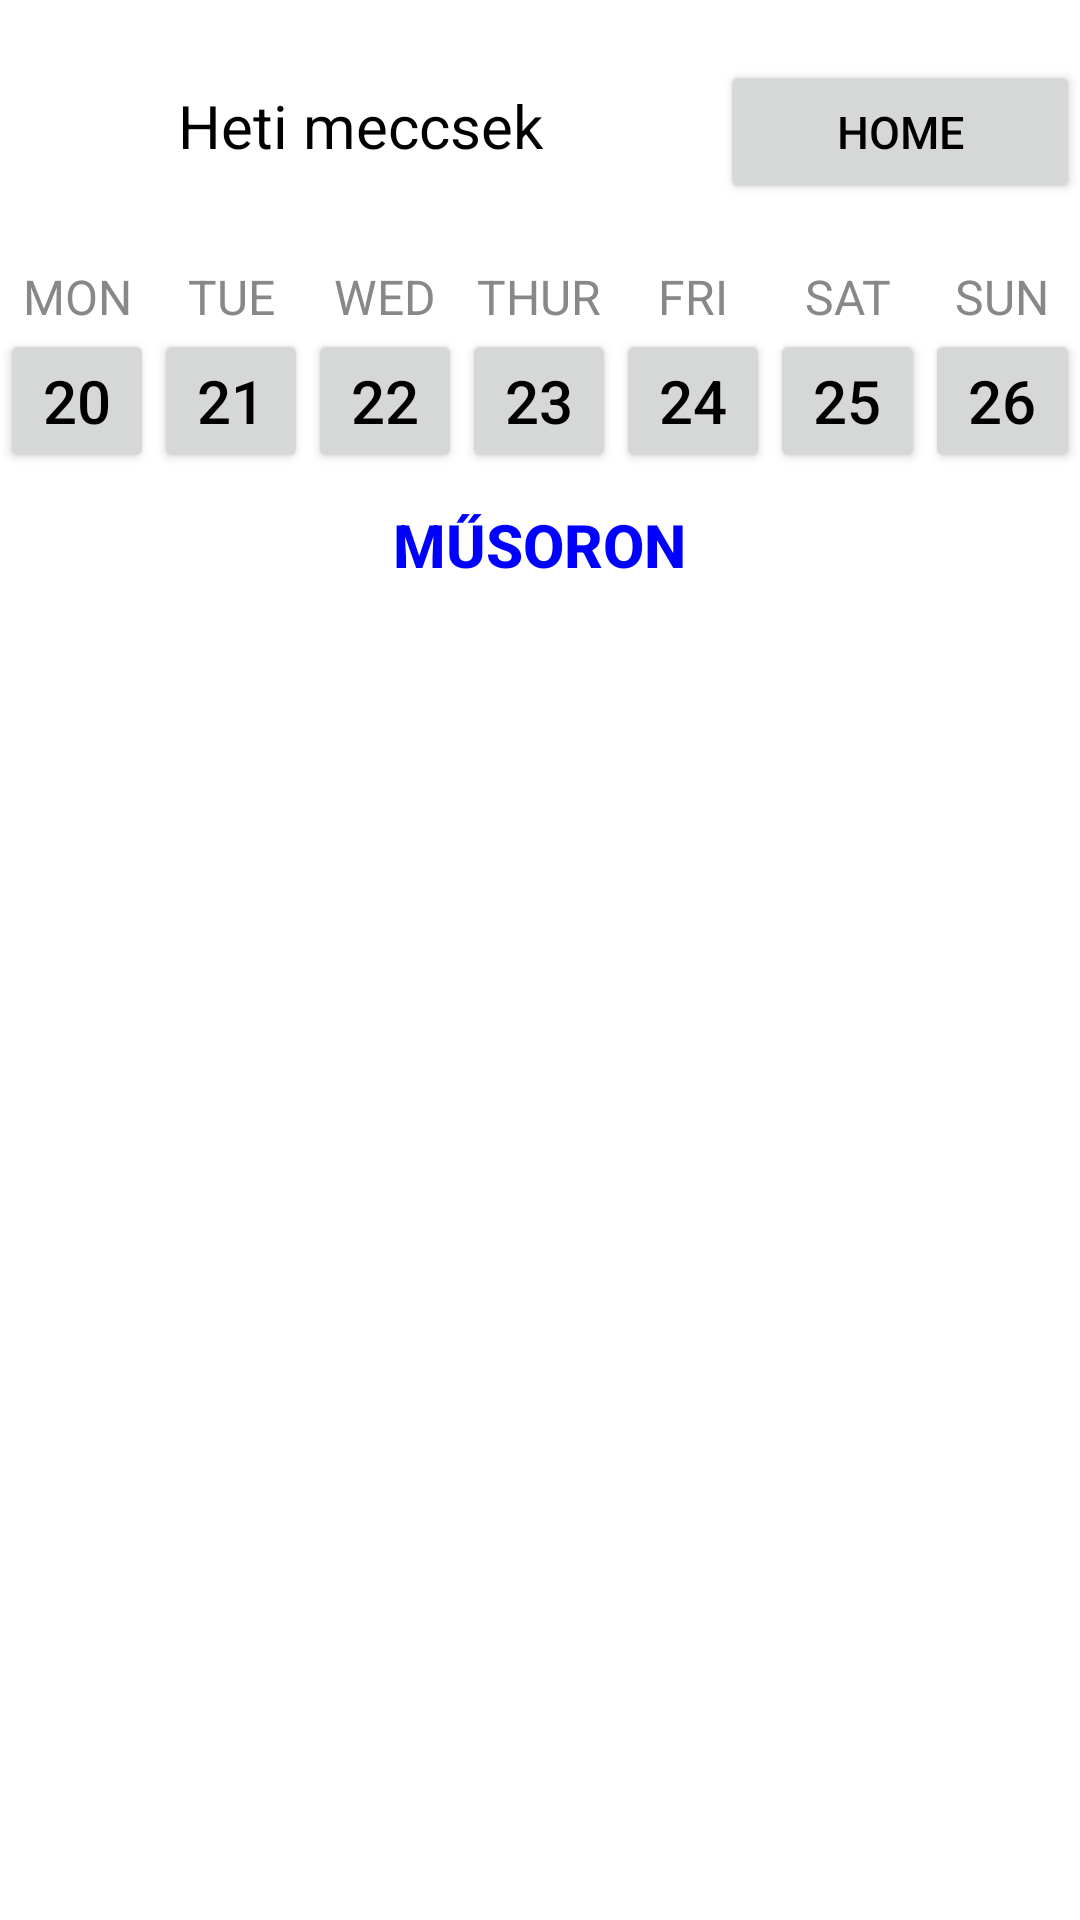

Layout XML and referenced resources for this Android screen:
<!-- AndroidManifest.xml: application theme Theme.KosrBajnoksag -->
<!-- res/layout/activity_weekly.xml -->
<?xml version="1.0" encoding="utf-8"?>
<LinearLayout
xmlns:android="http://schemas.android.com/apk/res/android"
xmlns:app="http://schemas.android.com/apk/res-auto"
xmlns:tools="http://schemas.android.com/tools"
android:layout_width="match_parent"
android:layout_height="match_parent"
android:orientation="vertical"
tools:context=".WeeklyActivity">

    

<LinearLayout
    android:layout_width="match_parent"
    android:layout_height="wrap_content"
    android:orientation="horizontal"
    android:layout_marginBottom="20dp"
    android:layout_marginTop="20dp">


    <TextView
        android:id="@+id/Heti"
        android:layout_width="0dp"
        android:layout_weight="2"
        android:layout_height="wrap_content"
        android:text="Heti meccsek"
        android:textSize="20sp"
        android:textAlignment="center"
        android:textColor="@color/black"/>
    <Button
        android:layout_width="0dp"
        android:layout_height="wrap_content"
        android:layout_weight="1"
        android:text="Home"
        android:onClick="back"
        android:textColor="@color/black"
        android:textAlignment="center"
        android:textSize="15sp"/>


</LinearLayout>

<LinearLayout
    android:layout_width="match_parent"
    android:layout_height="wrap_content"
    android:orientation="horizontal">

    <TextView
        android:layout_width="0dp"
        android:layout_height="wrap_content"
        android:layout_weight="1"
        android:text="MON"
        android:textColor="@color/gray"
        android:textAlignment="center"
        android:textSize="16sp"/>

    <TextView
        android:layout_width="0dp"
        android:layout_height="wrap_content"
        android:layout_weight="1"
        android:text="TUE"
        android:textColor="@color/gray"
        android:textAlignment="center"
        android:textSize="16sp"/>

    <TextView
        android:layout_width="0dp"
        android:layout_height="wrap_content"
        android:layout_weight="1"
        android:text="WED"
        android:textColor="@color/gray"
        android:textAlignment="center"
        android:textSize="16sp"/>

    <TextView
        android:layout_width="0dp"
        android:layout_height="wrap_content"
        android:layout_weight="1"
        android:text="THUR"
        android:textColor="@color/gray"
        android:textAlignment="center"
        android:textSize="16sp"/>

    <TextView
        android:layout_width="0dp"
        android:layout_height="wrap_content"
        android:layout_weight="1"
        android:text="FRI"
        android:textColor="@color/gray"
        android:textAlignment="center"
        android:textSize="16sp"/>

    <TextView
        android:layout_width="0dp"
        android:layout_height="wrap_content"
        android:layout_weight="1"
        android:text="SAT"
        android:textColor="@color/gray"
        android:textAlignment="center"
        android:textSize="16sp"/>

    <TextView
        android:layout_width="0dp"
        android:layout_height="wrap_content"
        android:layout_weight="1"
        android:text="SUN"
        android:textColor="@color/gray"
        android:textAlignment="center"
        android:textSize="16sp"/>
</LinearLayout>

<LinearLayout android:layout_width="match_parent"
    android:layout_height="wrap_content"
    android:orientation="horizontal">
    <Button
        android:layout_width="0dp"
        android:id="@+id/mon"
        android:layout_height="wrap_content"
        android:layout_weight="1"
        android:text="20"
        android:textColor="@color/black"
        android:textAlignment="center"
        android:textSize="20sp"/>
    <Button
        android:layout_width="0dp"
        android:id="@+id/tue"
        android:layout_height="wrap_content"
        android:layout_weight="1"
        android:text="21"
        android:textColor="@color/black"
        android:textAlignment="center"
        android:textSize="20sp"/>
    <Button
        android:layout_width="0dp"
        android:id="@+id/wed"
        android:layout_height="wrap_content"
        android:layout_weight="1"
        android:text="22"
        android:textColor="@color/black"
        android:textAlignment="center"
        android:textSize="20sp"/>
    <Button
        android:layout_width="0dp"
        android:id="@+id/thur"
        android:layout_height="wrap_content"
        android:layout_weight="1"
        android:text="23"
        android:textColor="@color/black"
        android:textAlignment="center"
        android:textSize="20sp"/>
    <Button
        android:layout_width="0dp"
        android:id="@+id/fri"
        android:layout_height="wrap_content"
        android:layout_weight="1"
        android:text="24"
        android:textColor="@color/black"
        android:textAlignment="center"
        android:textSize="20sp"/>
    <Button
        android:layout_width="0dp"
        android:id="@+id/sat"
        android:layout_height="wrap_content"
        android:layout_weight="1"
        android:text="25"
        android:textColor="@color/black"
        android:textAlignment="center"
        android:textSize="20sp"/>
    <Button
        android:layout_width="0dp"
        android:id="@+id/sun"
        android:layout_height="wrap_content"
        android:layout_weight="1"
        android:text="26"
        android:textColor="@color/black"
        android:textAlignment="center"
        android:textSize="20sp"/>
</LinearLayout>


<Button
    android:layout_width="wrap_content"
    android:layout_height="wrap_content"
    android:text="Műsoron"
    android:textColor="@color/blue"
    android:background="@null"
    android:textStyle="bold"
    android:layout_gravity="center"
    android:textSize="20sp"/>

    <ListView
        android:id="@+id/eventListView"
        android:layout_width="match_parent"
        android:layout_height="0dp"
        android:layout_weight="5" />


</LinearLayout>
<!-- resources referenced by this layout -->
<resources>
  <color name="black">#FF000000</color>
  <color name="blue">#0000FF</color>
  <color name="gray">#888</color>
  <color name="lavender">#8692f7</color>
  <style name="Theme.KosrBajnoksag" parent="Theme.MaterialComponents.DayNight.DarkActionBar">
          
          <item name="colorPrimary">@color/kek</item>
          <item name="colorPrimaryVariant">@color/kek</item>
          <item name="colorOnPrimary">@color/white</item>
          
          <item name="colorSecondary">@color/teal_200</item>
          <item name="colorSecondaryVariant">@color/teal_700</item>
          <item name="colorOnSecondary">@color/black</item>
          
          <item name="android:statusBarColor">?attr/colorPrimaryVariant</item>
          
          <item name="android:windowAnimationStyle">@style/CustomActivityAnimation</item>
      </style>
  <color name="kek">#6897bb</color>
  <color name="white">#FFFFFFFF</color>
  <color name="teal_200">#FF03DAC5</color>
  <color name="teal_700">#FF018786</color>
  <style name="CustomActivityAnimation" parent="@android:style/Animation.Activity">
          <item name="android:activityOpenEnterAnimation">@anim/slide_in_right</item>
          <item name="android:activityOpenExitAnimation">@anim/slide_out_left</item>
      </style>
</resources>
